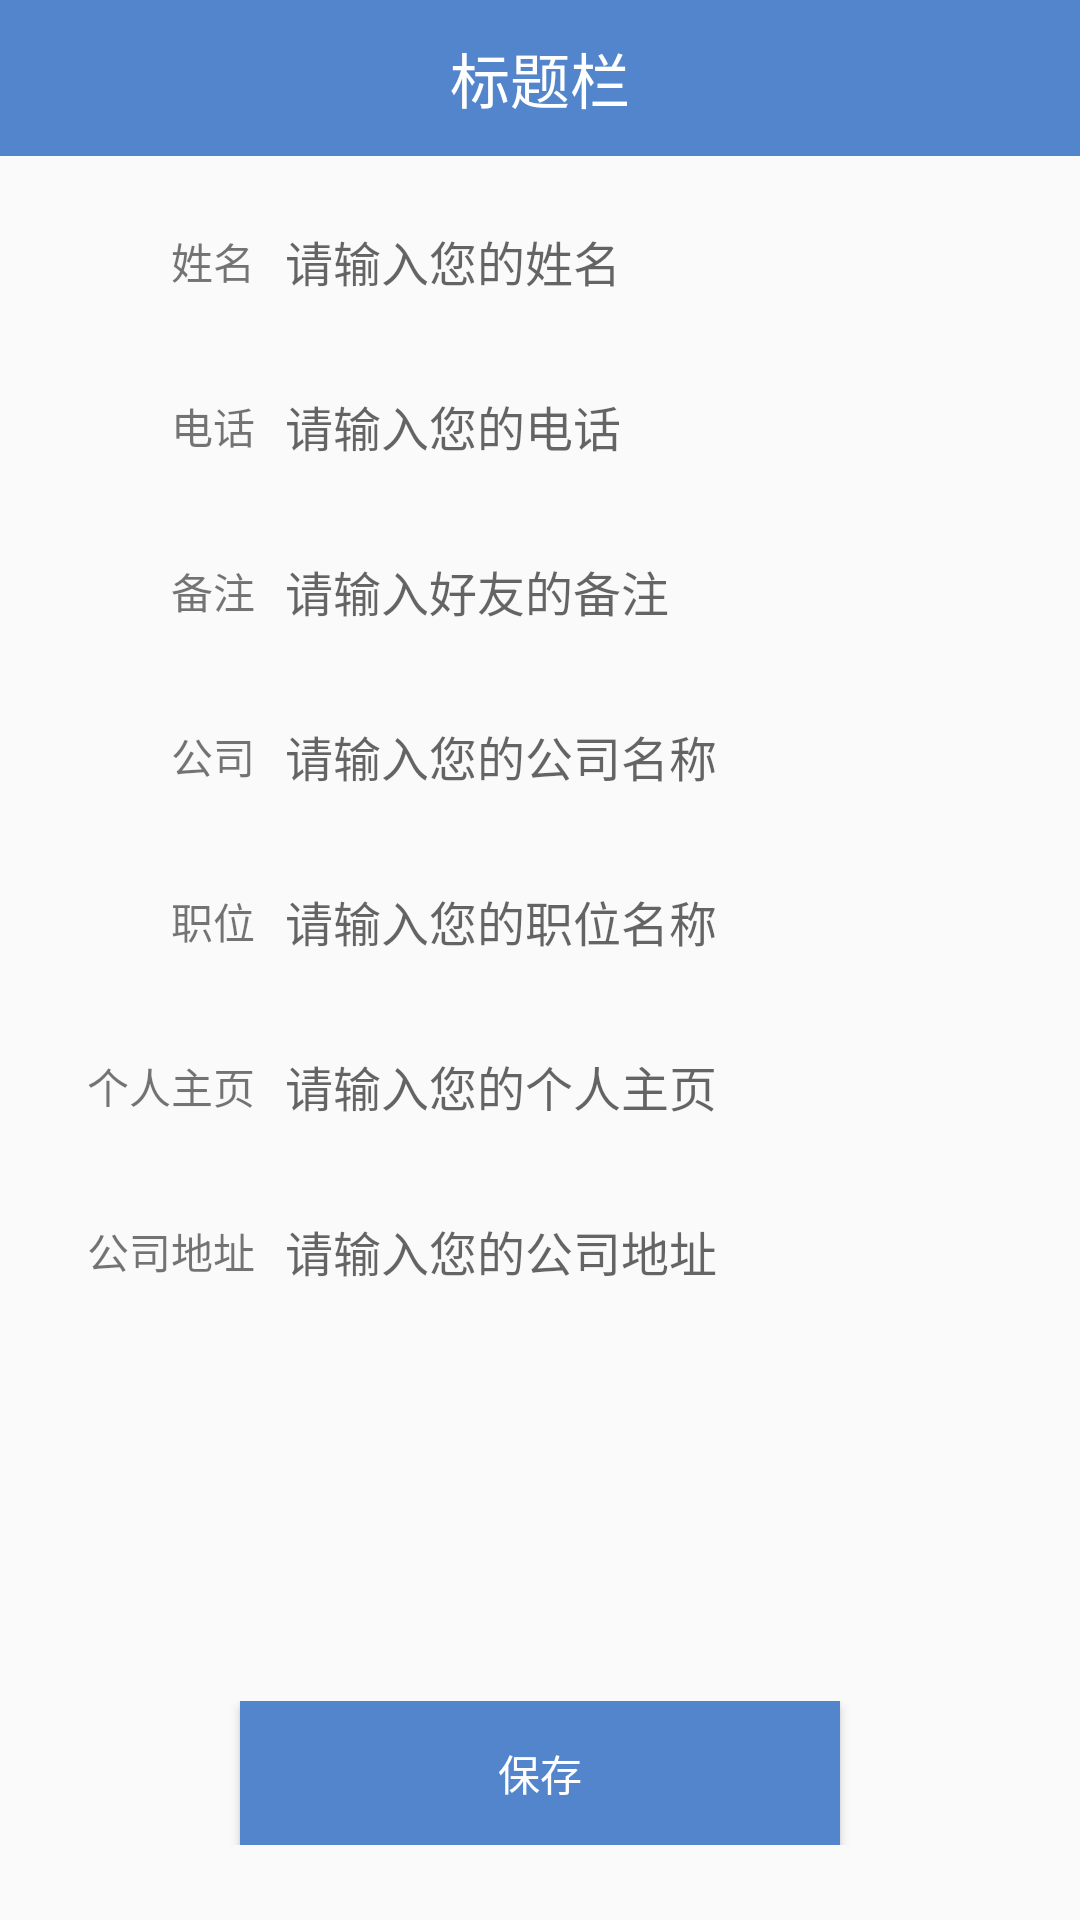

Write the Android layout XML for this screen, with the resource values it uses.
<!-- AndroidManifest.xml: application theme AppTheme -->
<!-- res/layout/activity_add_contact_person.xml -->
<?xml version="1.0" encoding="utf-8"?>
<RelativeLayout xmlns:android="http://schemas.android.com/apk/res/android"
    android:orientation="vertical"
    android:layout_width="match_parent"
    android:layout_height="match_parent"
    android:layout_gravity="center">
    <RelativeLayout
        android:id="@+id/title_bar"
        android:layout_width="match_parent"
        android:layout_height="wrap_content">
        <include layout="@layout/titlebar"/>
    </RelativeLayout>
    <LinearLayout
        android:id="@+id/contact_edit"
        android:layout_width="wrap_content"
        android:layout_height="wrap_content"
        android:layout_below="@id/title_bar"
        android:orientation="vertical"
        android:layout_centerHorizontal="true"
        >
        <LinearLayout
            android:id="@+id/name_item"
            android:layout_width="match_parent"
            android:layout_height="wrap_content"
            android:orientation="horizontal"
            android:paddingTop="15dp" >
            <TextView
                android:id="@+id/name_label"
                android:layout_width="70dp"
                android:layout_height="50dp"
                android:paddingRight="10dp"
                android:gravity="right"
                android:text="姓名"/>
            <EditText
                android:id="@+id/name_value"
                android:layout_width="240dp"
                android:layout_height="40dp"
                android:textSize="16dp"
                android:background="@drawable/bg_edittext"
                android:hint="请输入您的姓名"
                android:textCursorDrawable="@null"
                />
        </LinearLayout>
        <LinearLayout
            android:id="@+id/mobile_item"
            android:layout_width="match_parent"
            android:layout_height="wrap_content"
            android:orientation="horizontal"
            android:paddingTop="5dp" >
            <TextView
                android:id="@+id/mobile_label"
                android:layout_width="70dp"
                android:layout_height="50dp"
                android:paddingRight="10dp"
                android:gravity="right"
                android:text="电话"/>
            <EditText
                android:id="@+id/mobile_value"
                android:layout_width="240dp"
                android:layout_height="40dp"
                android:textSize="16dp"
                android:background="@drawable/bg_edittext"
                android:hint="请输入您的电话"
                android:textCursorDrawable="@null"
                />
        </LinearLayout>
        <LinearLayout
            android:id="@+id/remark_item"
            android:layout_width="match_parent"
            android:layout_height="wrap_content"
            android:orientation="horizontal"
            android:paddingTop="5dp" >
            <TextView
                android:id="@+id/remark_label"
                android:layout_width="70dp"
                android:layout_height="50dp"
                android:paddingRight="10dp"
                android:gravity="right"
                android:text="备注"/>
            <EditText
                android:id="@+id/remark_value"
                android:layout_width="240dp"
                android:layout_height="40dp"
                android:textSize="16dp"
                android:background="@drawable/bg_edittext"
                android:hint="请输入好友的备注"
                android:textCursorDrawable="@null"
                />
        </LinearLayout>
        <LinearLayout
            android:id="@+id/email_item"
            android:layout_width="match_parent"
            android:layout_height="wrap_content"
            android:orientation="horizontal"
            android:paddingTop="5dp" >
            <TextView
                android:id="@+id/email_label"
                android:layout_width="70dp"
                android:layout_height="50dp"
                android:paddingRight="10dp"
                android:gravity="right"
                android:text="公司"/>
            <EditText
                android:id="@+id/email_value"
                android:layout_width="240dp"
                android:layout_height="40dp"
                android:textSize="16dp"
                android:background="@drawable/bg_edittext"
                android:hint="请输入您的公司名称"
                android:textCursorDrawable="@null"
                />
        </LinearLayout>
        <LinearLayout
            android:id="@+id/company_item"
            android:layout_width="match_parent"
            android:layout_height="wrap_content"
            android:orientation="horizontal"
            android:paddingTop="5dp" >
            <TextView
                android:id="@+id/company_label"
                android:layout_width="70dp"
                android:layout_height="50dp"
                android:paddingRight="10dp"
                android:gravity="right"
                android:text="职位"/>
            <EditText
                android:id="@+id/company_value"
                android:layout_width="240dp"
                android:layout_height="40dp"
                android:textSize="16dp"
                android:background="@drawable/bg_edittext"
                android:hint="请输入您的职位名称"
                android:textCursorDrawable="@null"
                />
        </LinearLayout>
        <LinearLayout
            android:id="@+id/job_item"
            android:layout_width="match_parent"
            android:layout_height="wrap_content"
            android:orientation="horizontal"
            android:paddingTop="5dp" >
            <TextView
                android:id="@+id/job_label"
                android:layout_width="70dp"
                android:layout_height="50dp"
                android:paddingRight="10dp"
                android:gravity="right"
                android:text="个人主页"/>
            <EditText
                android:id="@+id/job_value"
                android:layout_width="240dp"
                android:layout_height="40dp"
                android:textSize="16dp"
                android:background="@drawable/bg_edittext"
                android:hint="请输入您的个人主页"
                android:textCursorDrawable="@null"
                />
        </LinearLayout>
        <LinearLayout
            android:id="@+id/homepage_item"
            android:layout_width="match_parent"
            android:layout_height="wrap_content"
            android:orientation="horizontal"
            android:paddingTop="5dp" >
            <TextView
                android:id="@+id/homepage_label"
                android:layout_width="70dp"
                android:layout_height="50dp"
                android:paddingRight="10dp"
                android:gravity="right"
                android:text="公司地址"/>
            <EditText
                android:id="@+id/homepage_value"
                android:layout_width="240dp"
                android:layout_height="40dp"
                android:textSize="16dp"
                android:background="@drawable/bg_edittext"
                android:hint="请输入您的公司地址"
                android:textCursorDrawable="@null"
                />
        </LinearLayout>
    </LinearLayout>
    <LinearLayout
        android:layout_width="match_parent"
        android:layout_height="wrap_content"
        android:gravity="center"
        android:layout_gravity="center"
        android:orientation="vertical"
        android:layout_alignParentBottom="true"
        android:layout_marginBottom="25dip" >
        <Button
            android:id="@+id/save_btn"
            android:layout_width="200dp"
            android:layout_height="wrap_content"
            android:padding="10dp"
            android:text="保存"
            android:textAlignment="center"
            android:background="@color/colorSkyBlue"
            android:textColor="#fff"/>
    </LinearLayout>
</RelativeLayout>
<!-- res/layout/titlebar.xml (included above) -->
<?xml version="1.0" encoding="utf-8"?>
<RelativeLayout xmlns:android="http://schemas.android.com/apk/res/android"
    android:id="@+id/layout_titlebar"
    android:layout_width="match_parent"
    android:layout_height="52dp"
    android:background="@color/colorSkyBlue" >

    <TextView
        android:id="@+id/text_title"
        android:layout_width="match_parent"
        android:layout_height="match_parent"
        android:ellipsize="marquee"
        android:gravity="center_horizontal|center"
        android:text="标题栏"
        android:textColor="#ffffffff"
        android:textSize="20dp" />

    <Button
        android:id="@+id/button_backward"
        android:layout_width="60dp"
        android:layout_height="match_parent"
        android:drawablePadding="6dp"
        android:background="@color/colorSkyBlue"
        android:ellipsize="end"
        android:gravity="center"
        android:onClick="onClick"
        android:paddingLeft="5dp"
        android:text="返回"
        android:textColor="#ffffffff"
        android:textSize="18dp"
        android:visibility="invisible" />

    <Button
        android:id="@+id/button_forward"
        android:layout_width="60dp"
        android:layout_height="match_parent"
        android:layout_alignParentRight="true"
        android:drawablePadding="6dp"
        android:ellipsize="end"
        android:gravity="center"
        android:onClick="onClick"
        android:paddingLeft="5dp"
        android:background="@color/colorSkyBlue"
        android:text="提交"
        android:textColor="#ffffffff"
        android:textSize="18dp"
        android:visibility="invisible" />
</RelativeLayout>
<!-- resources referenced by this layout -->
<resources>
  <color name="colorSkyBlue">#5385CD</color>
  <style name="AppTheme" parent="Theme.AppCompat.Light.DarkActionBar">
          
          <item name="colorPrimary">@color/colorPrimary</item>
          <item name="colorPrimaryDark">@color/colorPrimaryDark</item>
          <item name="colorAccent">@color/colorAccent</item>
      </style>
  <color name="colorPrimary">#3F51B5</color>
  <color name="colorPrimaryDark">#303F9F</color>
  <color name="colorAccent">#FF4081</color>
</resources>
